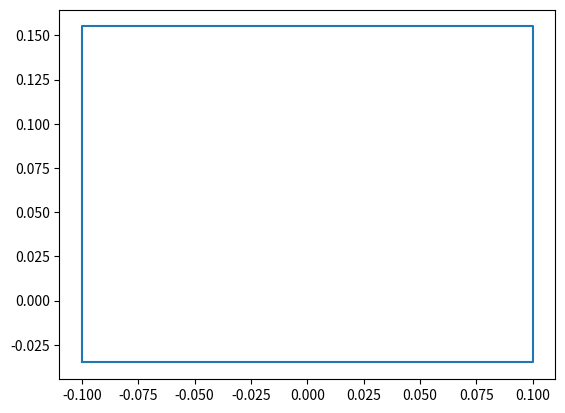

Reproduce this figure in Python.
import numpy as np
import matplotlib.pyplot as plt

bounding_polygon = np.array([
		[ -0.1, -0.035, 0.0 ],
		[ 0.1, -0.035, 0.0 ],
		[ 0.1, 0.155, 0.0 ],
		[ -0.1, 0.155, 0.0 ],
        [ -0.1, -0.035, 0.0 ]
	])

bounding_polygon = bounding_polygon[:, [0, 1]]
print(bounding_polygon)

plt.figure()
plt.plot(bounding_polygon[:,0], bounding_polygon[:,1])
plt.show()